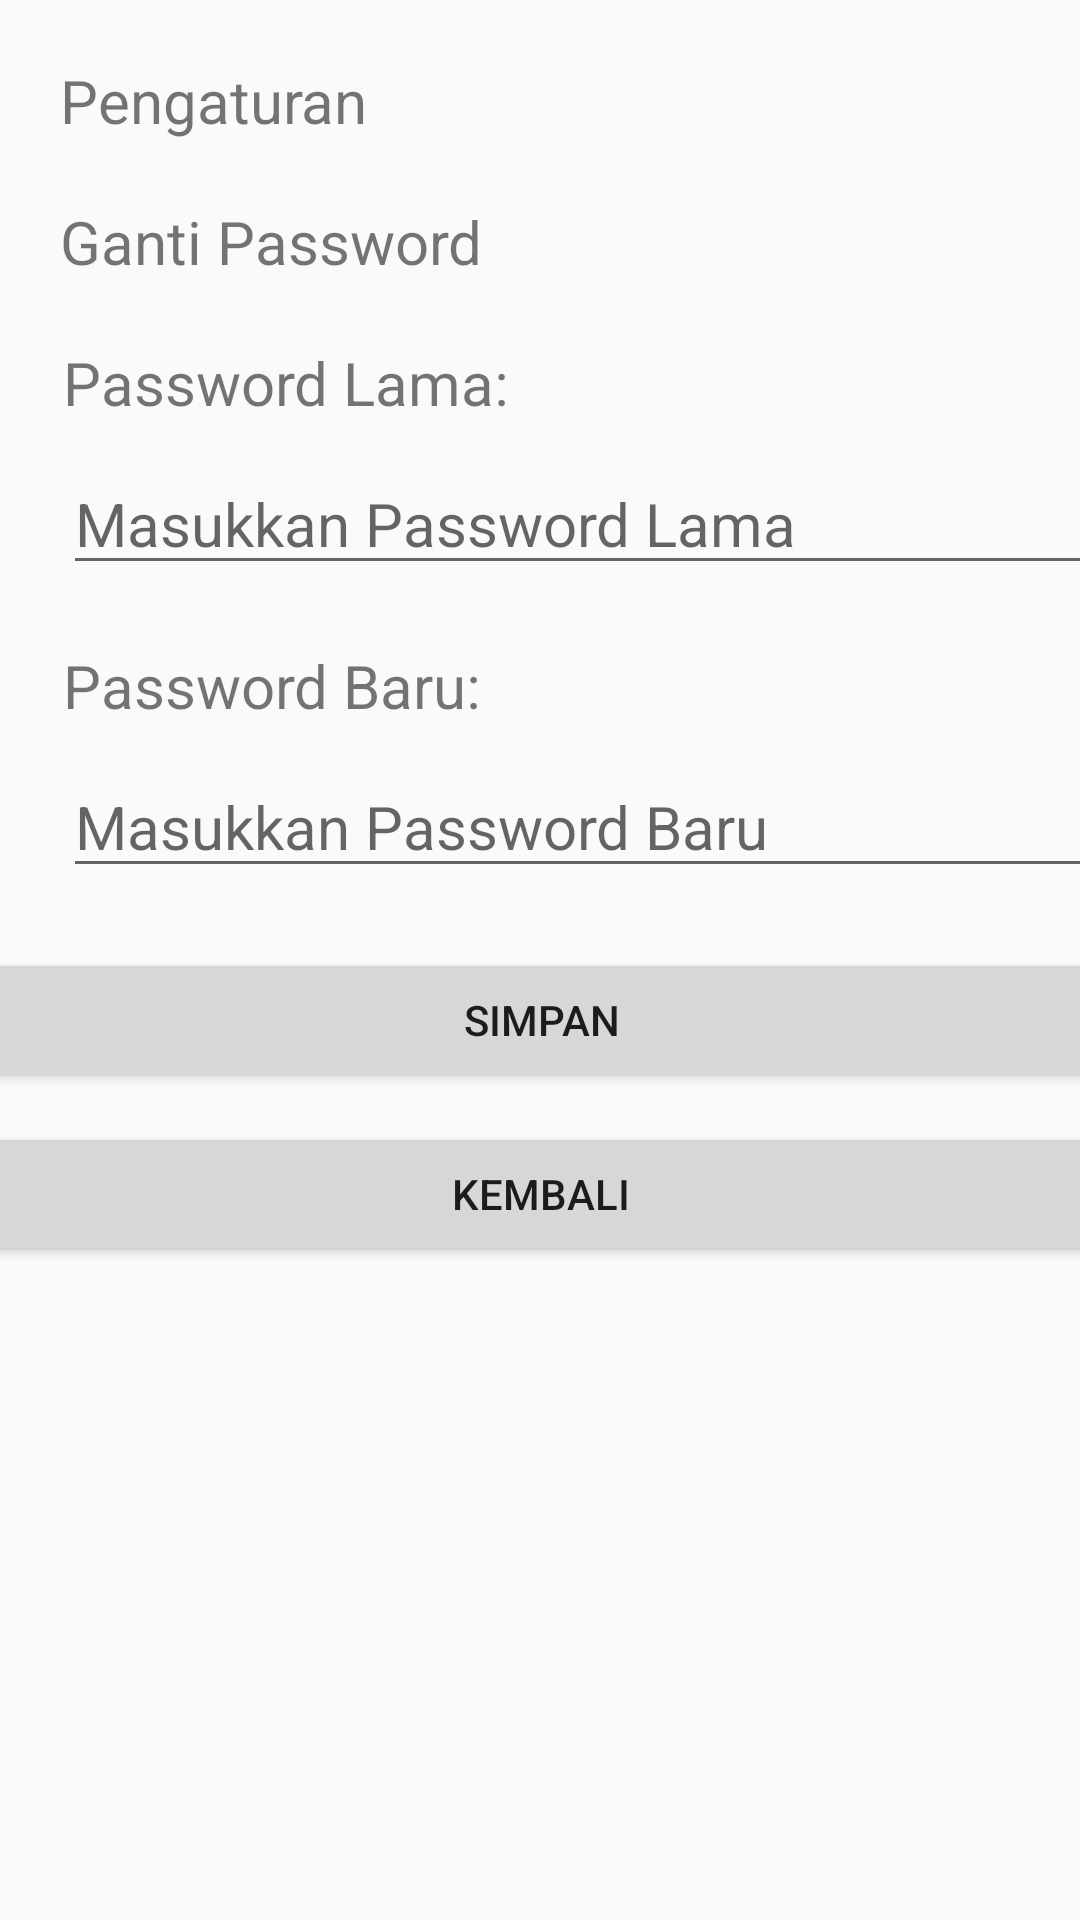

Produce the Android XML layout that renders to this screen, including the resource entries it uses.
<!-- AndroidManifest.xml: application theme Theme.AplikasiKeuangan -->
<!-- res/layout/activity_pengaturan.xml -->
<?xml version="1.0" encoding="utf-8"?>
<androidx.constraintlayout.widget.ConstraintLayout xmlns:android="http://schemas.android.com/apk/res/android"
    xmlns:app="http://schemas.android.com/apk/res-auto"
    xmlns:tools="http://schemas.android.com/tools"
    android:layout_width="match_parent"
    android:layout_height="match_parent"
    tools:context=".Pengaturan">

    <TextView
        android:id="@+id/labelPengaturan"
        android:layout_width="wrap_content"
        android:layout_height="wrap_content"
        android:text="Pengaturan"
        app:layout_constraintTop_toTopOf="parent"
        android:layout_marginTop="20dp"
        app:layout_constraintLeft_toLeftOf="parent"
        android:layout_marginLeft="20dp"
        android:textSize="20dp"
        />

    <TextView
        android:id="@+id/labelGantiPassword"
        android:layout_width="wrap_content"
        android:layout_height="wrap_content"
        android:text="Ganti Password"
        app:layout_constraintTop_toBottomOf="@+id/labelPengaturan"
        android:layout_marginTop="20dp"
        app:layout_constraintLeft_toLeftOf="parent"
        android:layout_marginLeft="20dp"
        android:textSize="20dp"
        />

    <TextView
        android:id="@+id/labelNominal"
        android:layout_width="wrap_content"
        android:layout_height="wrap_content"
        android:text="Password Lama:"
        app:layout_constraintTop_toBottomOf="@+id/labelGantiPassword"
        android:textSize="20dp"
        app:layout_constraintLeft_toLeftOf="parent"
        android:layout_marginLeft="21dp"
        android:layout_marginVertical="20dp"

        />

    <EditText
        android:layout_marginVertical="10dp"
        android:id="@+id/password_lama"
        app:layout_constraintTop_toBottomOf="@+id/labelNominal"
        android:layout_width="wrap_content"
        android:layout_height="wrap_content"
        app:layout_constraintLeft_toLeftOf="parent"
        android:layout_marginLeft="21dp"
        android:hint="Masukkan Password Lama"
        android:textSize="20dp"
        android:inputType="textPassword"
        android:width="350dp"
        />

    <TextView
        android:id="@+id/labelKeterangan"
        android:layout_width="wrap_content"
        android:layout_height="wrap_content"
        android:text="Password Baru:"
        app:layout_constraintTop_toBottomOf="@+id/password_lama"
        android:textSize="20dp"
        app:layout_constraintLeft_toLeftOf="parent"
        android:layout_marginLeft="21dp"
        android:layout_marginVertical="20dp"
        />

    <EditText
        android:layout_marginVertical="10dp"
        android:id="@+id/password_baru"
        app:layout_constraintTop_toBottomOf="@+id/labelKeterangan"
        android:layout_width="wrap_content"
        android:layout_height="wrap_content"
        app:layout_constraintLeft_toLeftOf="parent"
        android:layout_marginLeft="21dp"
        android:textSize="20dp"
        android:width="350dp"
        android:inputType="textPassword"
        android:hint="Masukkan Password Baru"
        />

    <Button
        android:id="@+id/btnSimpanPengaturan"
        android:layout_width="380dp"
        android:layout_height="wrap_content"
        app:layout_constraintTop_toBottomOf="@+id/password_baru"
        android:layout_marginVertical="20dp"
        app:layout_constraintLeft_toLeftOf="parent"
        app:layout_constraintRight_toRightOf="parent"
        android:text="Simpan"
        />

    <Button
        android:id="@+id/btnKembaliPengaturan"
        android:layout_width="380dp"
        android:layout_height="wrap_content"
        app:layout_constraintTop_toBottomOf="@+id/btnSimpanPengaturan"
        android:layout_marginVertical="10dp"
        app:layout_constraintLeft_toLeftOf="parent"
        app:layout_constraintRight_toRightOf="parent"
        android:text="Kembali"
        />



</androidx.constraintlayout.widget.ConstraintLayout>
<!-- resources referenced by this layout -->
<resources>
  <style name="Theme.AplikasiKeuangan" parent="Theme.AppCompat.Light.NoActionBar">
          
          <item name="colorPrimary">@color/purple_500</item>
          <item name="colorPrimaryVariant">@color/purple_700</item>
          <item name="colorOnPrimary">@color/white</item>
          
          <item name="colorSecondary">@color/teal_200</item>
          <item name="colorSecondaryVariant">@color/teal_700</item>
          <item name="colorOnSecondary">@color/black</item>
          
          <item name="android:statusBarColor" tools:targetApi="l">?attr/colorPrimaryVariant</item>
          
      </style>
  <color name="purple_500">#FF6200EE</color>
  <color name="purple_700">#FF3700B3</color>
  <color name="white">#FFFFFFFF</color>
  <color name="teal_200">#FF03DAC5</color>
  <color name="teal_700">#FF018786</color>
  <color name="black">#FF000000</color>
</resources>
